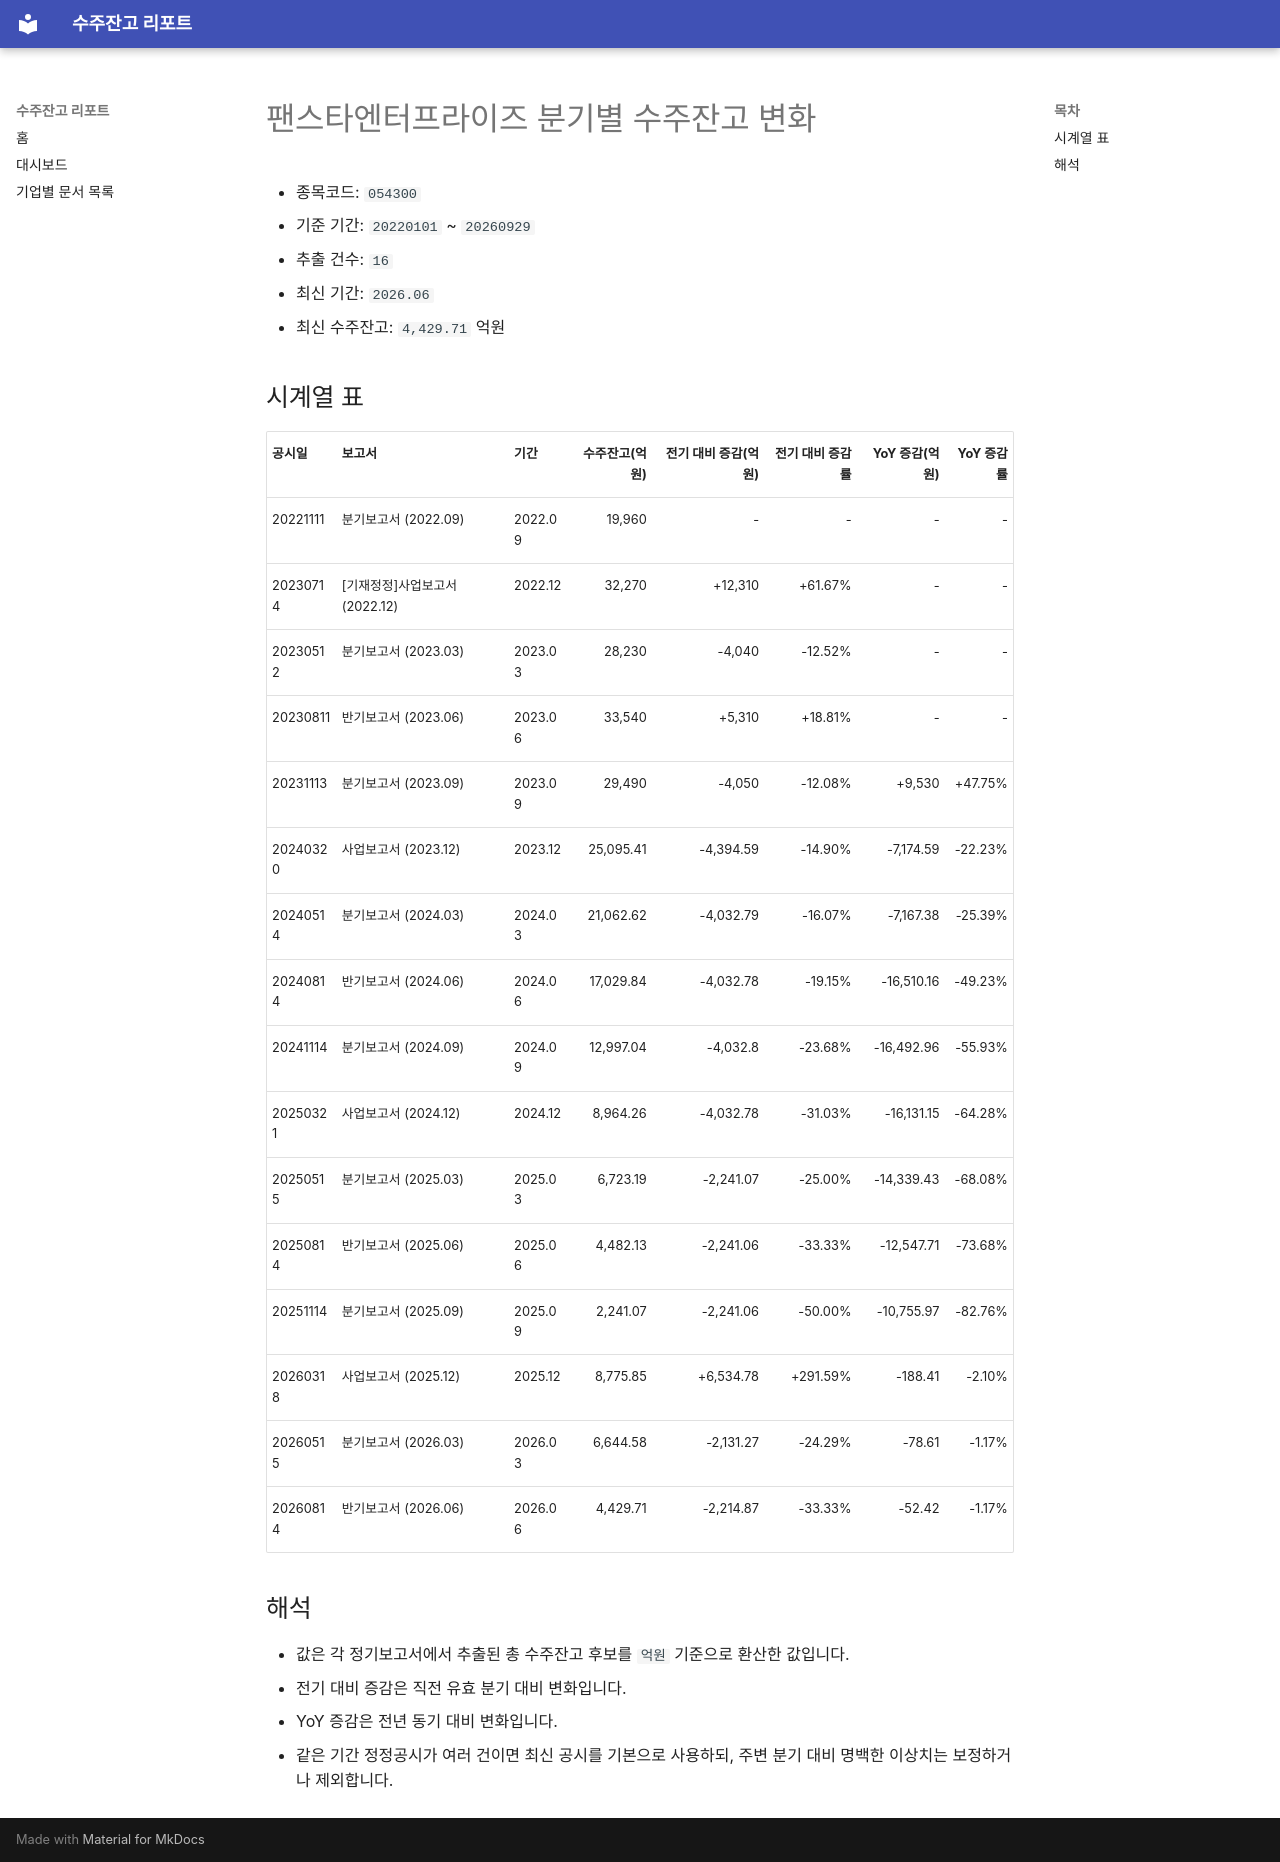

repository: agent-jaden/order-backlog-dashboard · page: companies/팬스타엔터프라이즈_수주잔고(054300)/index.html · generator: mkdocs

# 팬스타엔터프라이즈 분기별 수주잔고 변화

- 종목코드: `054300`
- 기준 기간: `20220101` ~ `20260929`
- 추출 건수: `16`
- 최신 기간: `2026.06`
- 최신 수주잔고: `4,429.71` 억원

## 시계열 표

| 공시일 | 보고서 | 기간 | 수주잔고(억원) | 전기 대비 증감(억원) | 전기 대비 증감률 | YoY 증감(억원) | YoY 증감률 |
| --- | --- | --- | ---: | ---: | ---: | ---: | ---: |
| 20221111 | 분기보고서 (2022.09) | 2022.09 | 19,960 | - | - | - | - |
| 20230714 | [기재정정]사업보고서 (2022.12) | 2022.12 | 32,270 | +12,310 | +61.67% | - | - |
| 20230512 | 분기보고서 (2023.03) | 2023.03 | 28,230 | -4,040 | -12.52% | - | - |
| 20230811 | 반기보고서 (2023.06) | 2023.06 | 33,540 | +5,310 | +18.81% | - | - |
| 20231113 | 분기보고서 (2023.09) | 2023.09 | 29,490 | -4,050 | -12.08% | +9,530 | +47.75% |
| 20240320 | 사업보고서 (2023.12) | 2023.12 | 25,095.41 | -4,394.59 | -14.90% | -7,174.59 | -22.23% |
| 20240514 | 분기보고서 (2024.03) | 2024.03 | 21,062.62 | -4,032.79 | -16.07% | -7,167.38 | -25.39% |
| 20240814 | 반기보고서 (2024.06) | 2024.06 | 17,029.84 | -4,032.78 | -19.15% | -16,510.16 | -49.23% |
| 20241114 | 분기보고서 (2024.09) | 2024.09 | 12,997.04 | -4,032.8 | -23.68% | -16,492.96 | -55.93% |
| 20250321 | 사업보고서 (2024.12) | 2024.12 | 8,964.26 | -4,032.78 | -31.03% | -16,131.15 | -64.28% |
| 20250515 | 분기보고서 (2025.03) | 2025.03 | 6,723.19 | -2,241.07 | -25.00% | -14,339.43 | -68.08% |
| 20250814 | 반기보고서 (2025.06) | 2025.06 | 4,482.13 | -2,241.06 | -33.33% | -12,547.71 | -73.68% |
| 20251114 | 분기보고서 (2025.09) | 2025.09 | 2,241.07 | -2,241.06 | -50.00% | -10,755.97 | -82.76% |
| 20260318 | 사업보고서 (2025.12) | 2025.12 | 8,775.85 | +6,534.78 | +291.59% | -188.41 | -2.10% |
| 20260515 | 분기보고서 (2026.03) | 2026.03 | 6,644.58 | -2,131.27 | -24.29% | -78.61 | -1.17% |
| 20260814 | 반기보고서 (2026.06) | 2026.06 | 4,429.71 | -2,214.87 | -33.33% | -52.42 | -1.17% |

## 해석

- 값은 각 정기보고서에서 추출된 총 수주잔고 후보를 `억원` 기준으로 환산한 값입니다.
- 전기 대비 증감은 직전 유효 분기 대비 변화입니다.
- YoY 증감은 전년 동기 대비 변화입니다.
- 같은 기간 정정공시가 여러 건이면 최신 공시를 기본으로 사용하되, 주변 분기 대비 명백한 이상치는 보정하거나 제외합니다.
